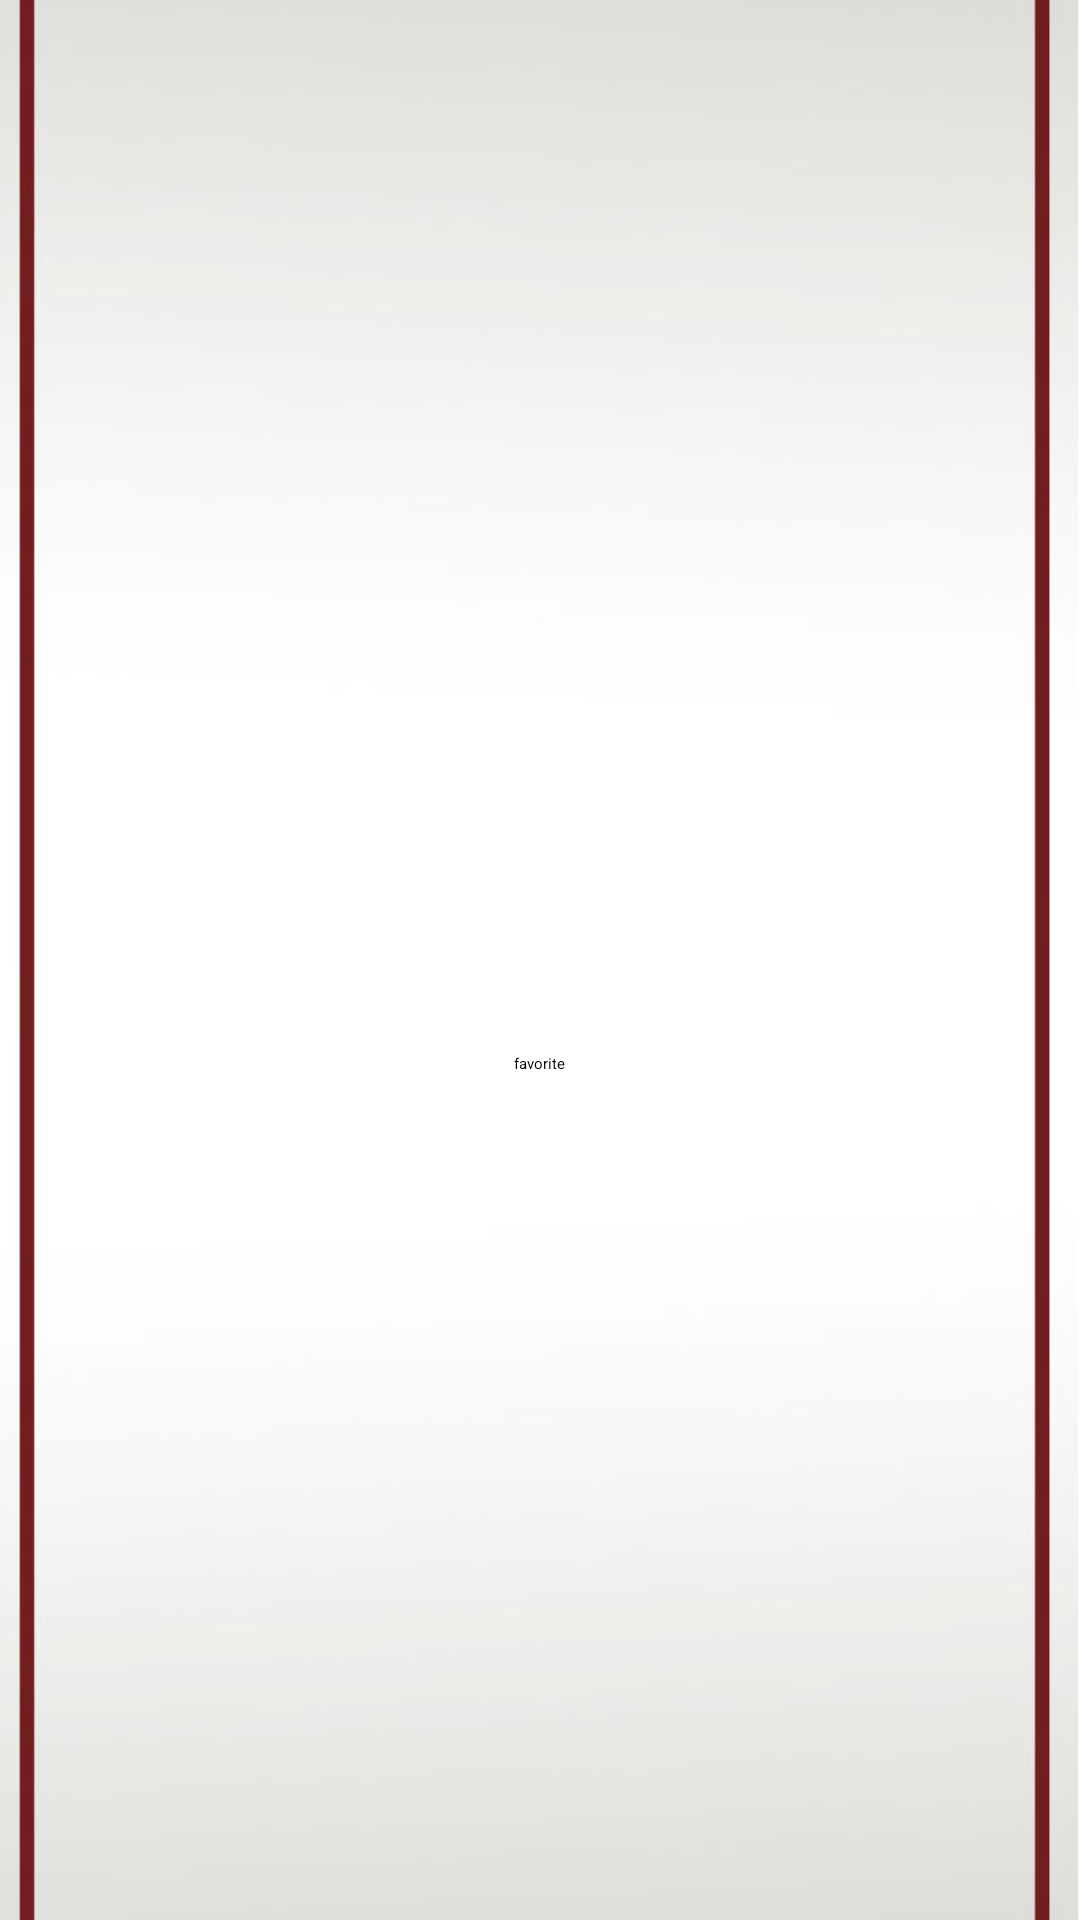

Reconstruct the res/layout file that produces this screen, plus the resources it refers to.
<!-- AndroidManifest.xml: application theme Theme.AndroidProject -->
<!-- res/layout/activity_main_dishes_details.xml -->
<?xml version="1.0" encoding="utf-8"?>
<LinearLayout
    xmlns:android="http://schemas.android.com/apk/res/android"
    xmlns:tools="http://schemas.android.com/tools"
    android:layout_width="match_parent"
    android:layout_height="match_parent"
    android:orientation="vertical"
    android:padding="20dp"
    tools:context=".MainDish.MainDishesActivityDetails"
    android:background="@drawable/frame">


    <ImageView
        android:id="@+id/mainDishes_image"
        android:layout_width="190dp"
        android:layout_height="190dp"
        android:layout_gravity="center"
        android:padding="20dp"
        />
    <TextView
        android:id="@+id/mainDishesName"
        android:layout_width="match_parent"
        android:layout_height="wrap_content"
        android:layout_gravity="center"
        android:padding="20dp"
        />
    <TextView
        android:id="@+id/mainDishesTime"
        android:layout_width="match_parent"
        android:layout_height="wrap_content"
        android:layout_gravity="center"
        android:padding="20dp"
        />

    <TextView
        android:id="@+id/mainDishesDesc"
        android:layout_width="match_parent"
        android:layout_height="wrap_content"
        android:layout_gravity="center"
        android:padding="20dp"
        />

    <Button
        android:id="@+id/myfavorite"
        android:layout_width="wrap_content"
        android:layout_height="wrap_content"
        android:text="favorite"
        android:backgroundTint="#902121"
        android:layout_gravity="center"/>

</LinearLayout>
<!-- resources referenced by this layout -->
<resources>
  <!-- drawable frame: jpg bitmap (drawable, 39345 bytes) -->
</resources>
